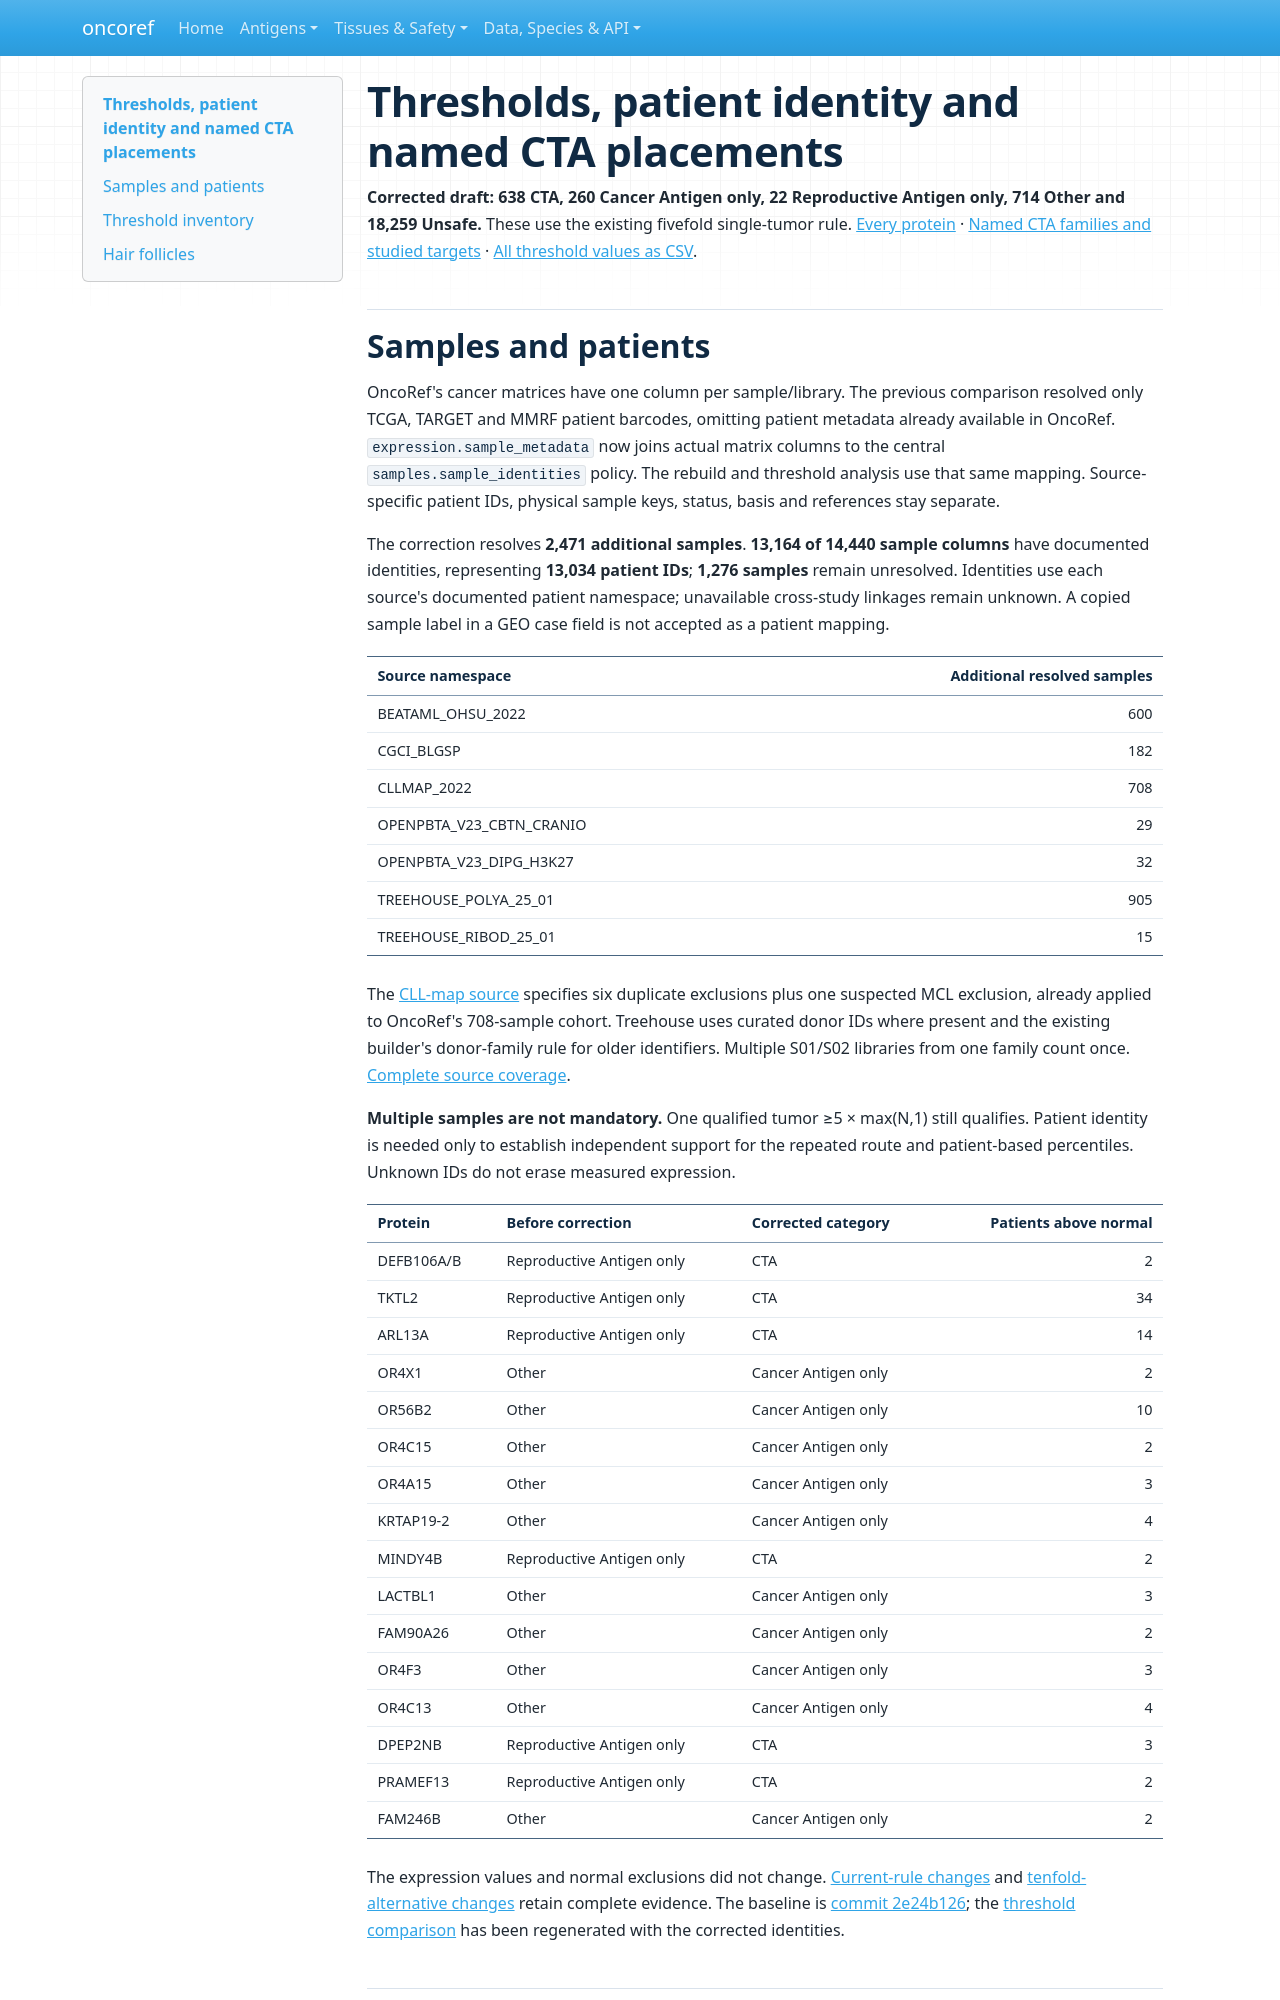

repository: pirl-unc/oncoref · page: audits/target-selection-20261109/policy-reference/index.html · generator: mkdocs

# Thresholds, patient identity and named CTA placements

**Corrected draft: 638 CTA, 260 Cancer Antigen only, 22 Reproductive Antigen only, 714 Other and 18,259 Unsafe.** These use the existing fivefold single-tumor rule. [Every protein](../rebuild/report.html) · [Named CTA families and studied targets](named-ctas.md) · [All threshold values as CSV](thresholds.csv).

## Samples and patients

OncoRef's cancer matrices have one column per sample/library. The previous comparison resolved only TCGA, TARGET and MMRF patient barcodes, omitting patient metadata already available in OncoRef. `expression.sample_metadata` now joins actual matrix columns to the central `samples.sample_identities` policy. The rebuild and threshold analysis use that same mapping. Source-specific patient IDs, physical sample keys, status, basis and references stay separate.

The correction resolves **2,471 additional samples**. **13,164 of 14,440 sample columns** have documented identities, representing **13,034 patient IDs**; **1,276 samples** remain unresolved. Identities use each source's documented patient namespace; unavailable cross-study linkages remain unknown. A copied sample label in a GEO case field is not accepted as a patient mapping.

| Source namespace | Additional resolved samples |
|---|---:|
| BEATAML_OHSU_2022 | 600 |
| CGCI_BLGSP | 182 |
| CLLMAP_2022 | 708 |
| OPENPBTA_V23_CBTN_CRANIO | 29 |
| OPENPBTA_V23_DIPG_H3K27 | 32 |
| TREEHOUSE_POLYA_25_01 | 905 |
| TREEHOUSE_RIBOD_25_01 | 15 |

The [CLL-map source](https://www.cllmap.org/downloads.html) specifies six duplicate exclusions plus one suspected MCL exclusion, already applied to OncoRef's 708-sample cohort. Treehouse uses curated donor IDs where present and the existing builder's donor-family rule for older identifiers. Multiple S01/S02 libraries from one family count once. [Complete source coverage](patient-coverage.csv).

**Multiple samples are not mandatory.** One qualified tumor ≥5 × max(N,1) still qualifies. Patient identity is needed only to establish independent support for the repeated route and patient-based percentiles. Unknown IDs do not erase measured expression.

| Protein | Before correction | Corrected category | Patients above normal |
|---|---|---|---:|
| DEFB106A/B | Reproductive Antigen only | CTA | 2 |
| TKTL2 | Reproductive Antigen only | CTA | 34 |
| ARL13A | Reproductive Antigen only | CTA | 14 |
| OR4X1 | Other | Cancer Antigen only | 2 |
| OR56B2 | Other | Cancer Antigen only | 10 |
| OR4C15 | Other | Cancer Antigen only | 2 |
| OR4A15 | Other | Cancer Antigen only | 3 |
| KRTAP19-2 | Other | Cancer Antigen only | 4 |
| MINDY4B | Reproductive Antigen only | CTA | 2 |
| LACTBL1 | Other | Cancer Antigen only | 3 |
| FAM90A26 | Other | Cancer Antigen only | 2 |
| OR4F3 | Other | Cancer Antigen only | 3 |
| OR4C13 | Other | Cancer Antigen only | 4 |
| DPEP2NB | Reproductive Antigen only | CTA | 3 |
| PRAMEF13 | Reproductive Antigen only | CTA | 2 |
| FAM246B | Other | Cancer Antigen only | 2 |

The expression values and normal exclusions did not change. [Current-rule changes](patient-mapping-category-changes.csv) and [tenfold-alternative changes](patient-mapping-proposed-changes.csv) retain complete evidence. The baseline is [commit 2e24b126](https://github.com/pirl-unc/oncoref/commit/2e24b126); the [threshold comparison](../thresholds/index.md) has been regenerated with the corrected identities.
